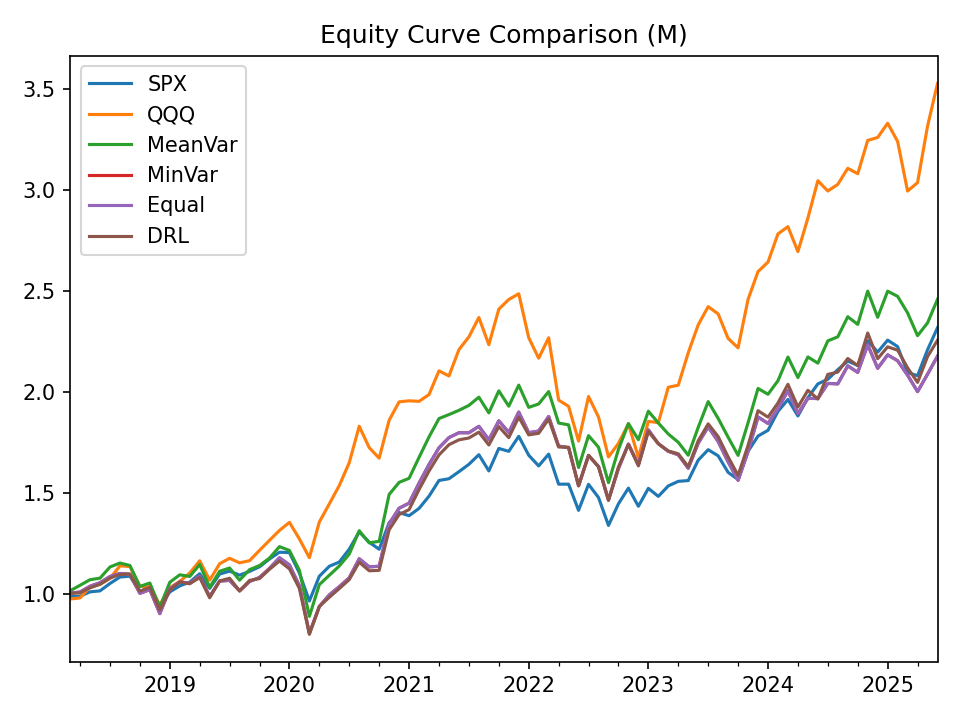

The data file committed next to this chart (first rows):
, SPX, QQQ, MeanVar, MinVar, Equal, DRL
2018-03-31, 0.9863, 0.9751, 1.016, 1.004, 1.004, 1.002
2018-04-30, 0.9889, 0.9801, 1.043, 1.009, 1.009, 1.006
2018-05-31, 1.01, 1.036, 1.071, 1.038, 1.038, 1.03
2018-06-30, 1.015, 1.048, 1.078, 1.055, 1.055, 1.048
2018-07-31, 1.052, 1.077, 1.133, 1.086, 1.086, 1.078
2018-08-31, 1.084, 1.139, 1.153, 1.102, 1.102, 1.097
2018-09-30, 1.088, 1.136, 1.141, 1.097, 1.097, 1.099
2018-10-31, 1.013, 1.038, 1.037, 1.003, 1.003, 1.014
2018-11-30, 1.031, 1.035, 1.054, 1.021, 1.021, 1.032
2018-12-31, 0.9362, 0.9458, 0.9341, 0.9027, 0.9027, 0.9203
2019-01-31, 1.01, 1.031, 1.058, 1.025, 1.025, 1.019
2019-02-28, 1.04, 1.062, 1.095, 1.06, 1.06, 1.059
2019-03-31, 1.059, 1.104, 1.087, 1.053, 1.053, 1.05
2019-04-30, 1.1, 1.164, 1.146, 1.088, 1.088, 1.081
2019-05-31, 1.028, 1.068, 1.033, 0.987, 0.987, 0.981
2019-06-30, 1.099, 1.15, 1.112, 1.064, 1.064, 1.064
2019-07-31, 1.113, 1.176, 1.128, 1.067, 1.067, 1.077
2019-08-31, 1.093, 1.154, 1.068, 1.015, 1.015, 1.015
2019-09-30, 1.112, 1.165, 1.12, 1.062, 1.062, 1.067
2019-10-31, 1.134, 1.216, 1.141, 1.082, 1.082, 1.076
2019-11-30, 1.173, 1.265, 1.177, 1.127, 1.127, 1.122
2019-12-31, 1.207, 1.314, 1.234, 1.179, 1.179, 1.163
2020-01-31, 1.205, 1.354, 1.215, 1.144, 1.144, 1.124
2020-02-29, 1.103, 1.272, 1.117, 1.04, 1.04, 1.027
2020-03-31, 0.9652, 1.179, 0.8892, 0.8055, 0.8055, 0.8
2020-04-30, 1.088, 1.356, 1.046, 0.938, 0.938, 0.9382
2020-05-31, 1.137, 1.446, 1.092, 0.9953, 0.9953, 0.9837
2020-06-30, 1.158, 1.537, 1.138, 1.036, 1.036, 1.027
2020-07-31, 1.222, 1.649, 1.197, 1.08, 1.08, 1.071
2020-08-31, 1.307, 1.83, 1.313, 1.174, 1.174, 1.157
2020-09-30, 1.256, 1.724, 1.253, 1.134, 1.134, 1.115
2020-10-31, 1.221, 1.672, 1.261, 1.137, 1.137, 1.117
2020-11-30, 1.353, 1.859, 1.492, 1.347, 1.347, 1.318
2020-12-31, 1.403, 1.95, 1.552, 1.424, 1.424, 1.393
2021-01-31, 1.387, 1.956, 1.572, 1.449, 1.449, 1.417
2021-02-28, 1.423, 1.953, 1.676, 1.548, 1.548, 1.516
2021-03-31, 1.484, 1.986, 1.777, 1.64, 1.64, 1.608
2021-04-30, 1.561, 2.104, 1.868, 1.723, 1.723, 1.688
2021-05-31, 1.57, 2.079, 1.888, 1.774, 1.774, 1.738
2021-06-30, 1.605, 2.209, 1.908, 1.798, 1.798, 1.763
2021-07-31, 1.641, 2.272, 1.933, 1.798, 1.798, 1.772
2021-08-31, 1.689, 2.368, 1.974, 1.829, 1.829, 1.801
2021-09-30, 1.609, 2.233, 1.896, 1.763, 1.763, 1.737
2021-10-31, 1.72, 2.409, 2.005, 1.856, 1.856, 1.828
2021-11-30, 1.706, 2.457, 1.929, 1.799, 1.799, 1.773
2021-12-31, 1.78, 2.485, 2.033, 1.9, 1.9, 1.875
2022-01-31, 1.686, 2.268, 1.923, 1.797, 1.797, 1.787
2022-02-28, 1.633, 2.166, 1.94, 1.806, 1.806, 1.795
2022-03-31, 1.692, 2.268, 2.001, 1.878, 1.878, 1.865
2022-04-30, 1.543, 1.959, 1.846, 1.732, 1.732, 1.727
2022-05-31, 1.543, 1.928, 1.837, 1.723, 1.723, 1.726
2022-06-30, 1.414, 1.756, 1.626, 1.536, 1.536, 1.535
2022-07-31, 1.542, 1.977, 1.783, 1.685, 1.685, 1.686
2022-08-31, 1.477, 1.875, 1.726, 1.631, 1.631, 1.628
2022-09-30, 1.339, 1.678, 1.551, 1.465, 1.465, 1.463
2022-10-31, 1.446, 1.745, 1.715, 1.621, 1.621, 1.628
2022-11-30, 1.524, 1.842, 1.843, 1.742, 1.742, 1.739
2022-12-31, 1.434, 1.676, 1.763, 1.64, 1.64, 1.634
2023-01-31, 1.522, 1.854, 1.904, 1.812, 1.812, 1.804
2023-02-28, 1.483, 1.847, 1.846, 1.744, 1.744, 1.743
... 28 more rows
